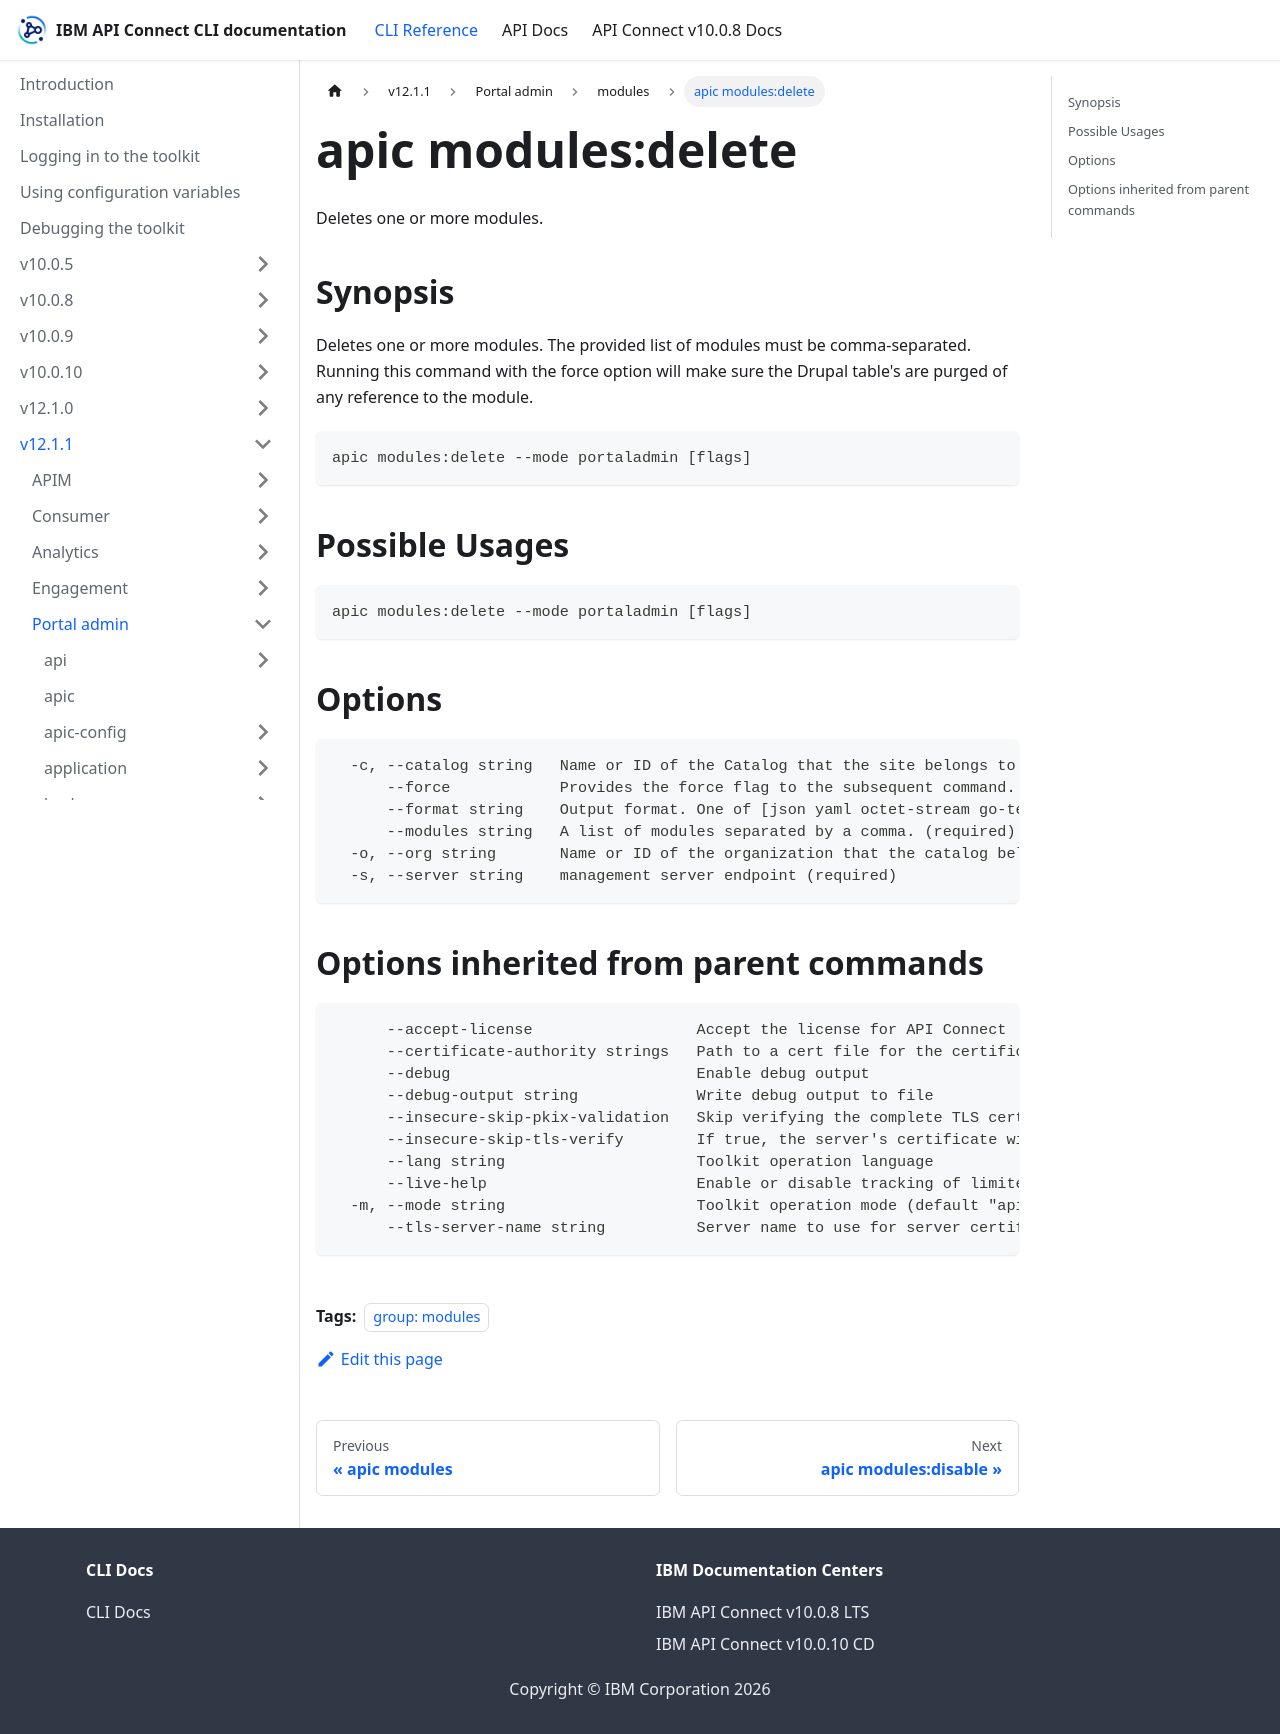

repository: ibm-apiconnect/clidocs · page: docs/v1211/portaladmin/modules/apic_modules_delete.html · generator: docusaurus

---
tags:
- "group: modules"
---
# apic modules:delete

Deletes one or more modules.

## Synopsis

Deletes one or more modules. The provided list of modules must be comma-separated. Running this command with the force option will make sure the Drupal table's are purged of any reference to the module.

```
apic modules:delete --mode portaladmin [flags]
```

## Possible Usages

```
apic modules:delete --mode portaladmin [flags]
```

## Options

```
  -c, --catalog string   Name or ID of the Catalog that the site belongs to. (required)
      --force            Provides the force flag to the subsequent command. The force action is dependent on the command. Please read the command description.
      --format string    Output format. One of [json yaml octet-stream go-template=... go-template-file=...], defaults to yaml.
      --modules string   A list of modules separated by a comma. (required)
  -o, --org string       Name or ID of the organization that the catalog belongs to. (required)
  -s, --server string    management server endpoint (required)
```

## Options inherited from parent commands

```
      --accept-license                  Accept the license for API Connect
      --certificate-authority strings   Path to a cert file for the certificate authority
      --debug                           Enable debug output
      --debug-output string             Write debug output to file
      --insecure-skip-pkix-validation   Skip verifying the complete TLS certificate chain (insecure)
      --insecure-skip-tls-verify        If true, the server's certificate will not be checked for validity. This will make your HTTPS connections insecure
      --lang string                     Toolkit operation language
      --live-help                       Enable or disable tracking of limited usage information
  -m, --mode string                     Toolkit operation mode (default "apim")
      --tls-server-name string          Server name to use for server certificate validation. If it is not provided, the hostname used to contact the server is used
```
